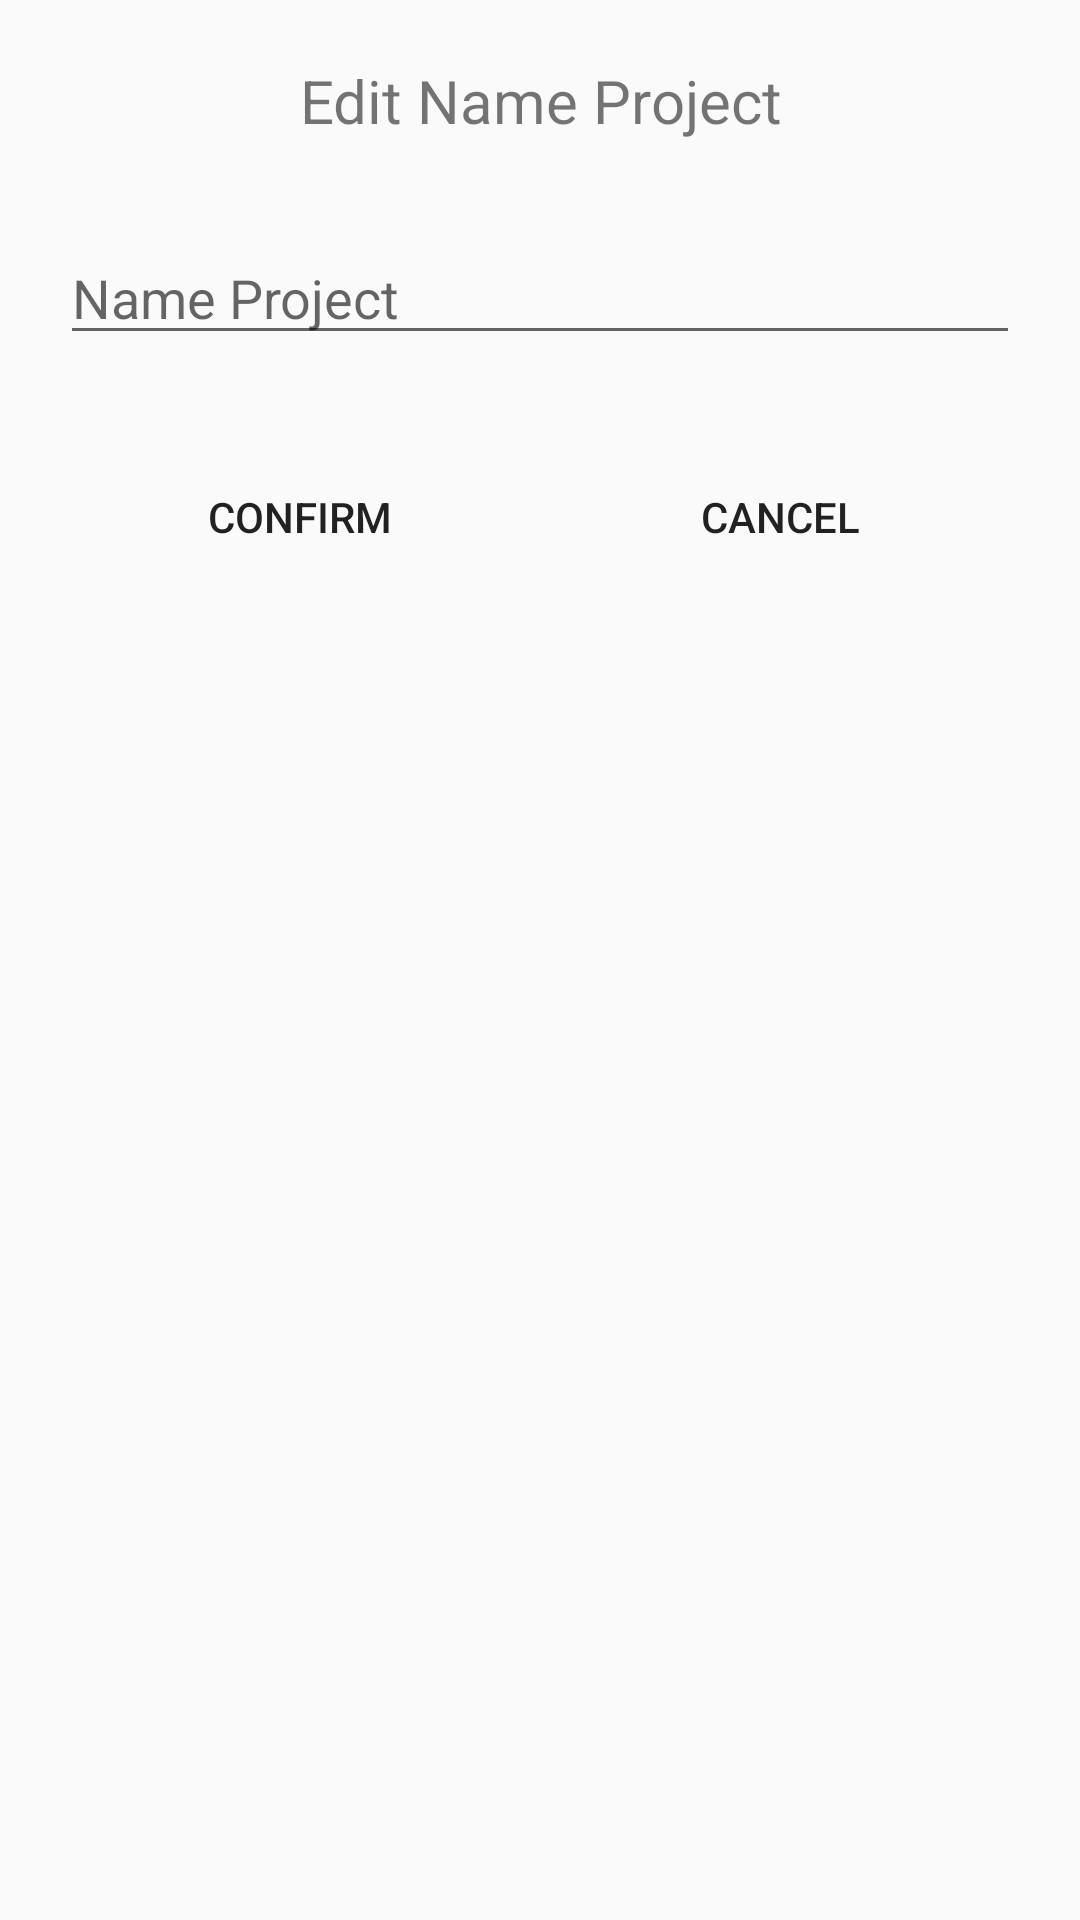

Reconstruct the res/layout file that produces this screen, plus the resources it refers to.
<!-- AndroidManifest.xml: application theme AppTheme -->
<!-- res/layout/dialog_project.xml -->
<?xml version="1.0" encoding="utf-8"?>
<LinearLayout xmlns:android="http://schemas.android.com/apk/res/android"
    android:layout_width="match_parent"
    android:layout_height="match_parent"
    android:orientation="vertical"
    android:padding="20dp">

    <TextView
        android:id="@+id/label"
        android:layout_width="match_parent"
        android:layout_height="wrap_content"
        android:text="Edit Name Project"
        android:textAlignment="center"
        android:textSize="20sp" />

    <EditText
        android:id="@+id/editText"
        android:layout_width="match_parent"
        android:layout_height="wrap_content"
        android:layout_marginTop="30dp"
        android:ems="10"
        android:hint="Name Project"
        android:inputType="textPersonName" />

    <LinearLayout
        android:layout_width="match_parent"
        android:layout_height="wrap_content"
        android:layout_marginTop="30dp"
        android:orientation="horizontal">

        <Button
            android:id="@+id/buttonConfirm"
            style="@style/Widget.AppCompat.Button.Borderless"
            android:layout_width="wrap_content"
            android:layout_height="wrap_content"
            android:layout_weight="1"
            android:text="Confirm" />

        <Button
            android:id="@+id/buttonCancel"
            style="@style/Widget.AppCompat.Button.Borderless"
            android:layout_width="wrap_content"
            android:layout_height="wrap_content"
            android:layout_weight="1"
            android:text="Cancel" />
    </LinearLayout>
</LinearLayout>
<!-- resources referenced by this layout -->
<resources>
  <style name="AppTheme" parent="Theme.AppCompat.Light.DarkActionBar">
          
          <item name="colorPrimary">@color/colorPrimary</item>
          <item name="colorPrimaryDark">@color/colorPrimaryDark</item>
          <item name="colorAccent">@color/colorAccent</item>
      </style>
  <color name="colorPrimary">#03a9f4</color>
  <color name="colorPrimaryDark">#039be5</color>
  <color name="colorAccent">#ff5722</color>
</resources>
